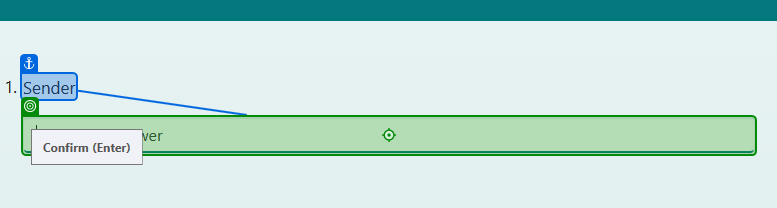
Workflow: Main

Step 1 [then]: type "[TransactionItem.SpecificContent("Sender").ToString]" into the text box in window 'Points Tracker' (msedge.exe)

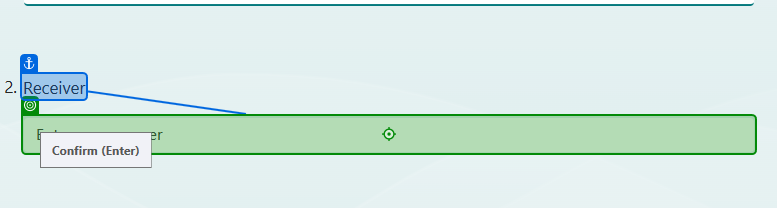
Step 2: type "[TransactionItem.SpecificContent("Receiver").ToString]" into the text box in window 'Points Tracker' (msedge.exe)

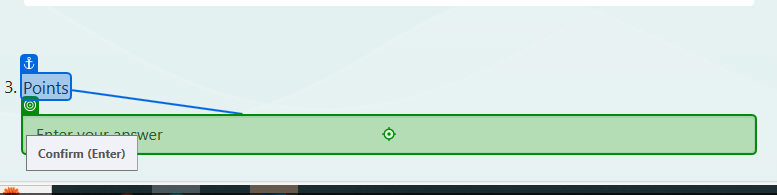
Step 3: type "[TransactionItem.SpecificContent("Points").ToString]" into the text box in window 'Points Tracker' (msedge.exe)

Step 4: Use Browser Edge: SHA256 - Online Tools in window 'SHA256 - Online Tools' (msedge.exe) (no picture)

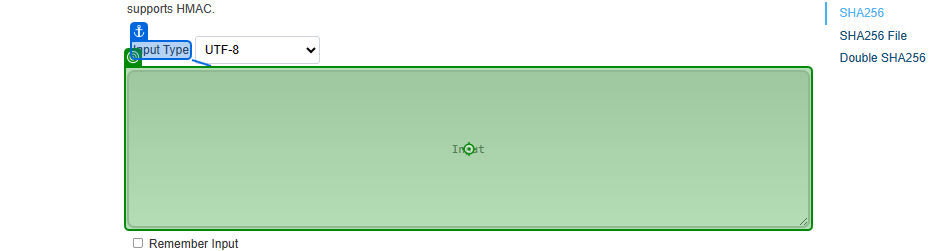
Step 5 [then]: type "[TransactionItem.SpecificContent("Sender").ToString+"/"+TransactionItem.SpecificContent("Receiver").ToString+"/"+TransactionItem.SpecificContent("Points").ToString]" into the text box 'input' in window 'SHA256 - Online Tools' (msedge.exe)

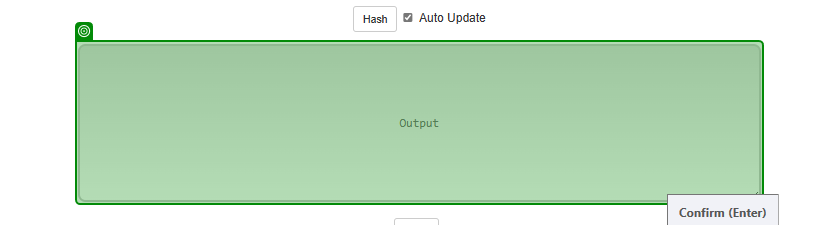
Step 6: get-text from the text box 'output' in window 'SHA256 - Online Tools' (msedge.exe)

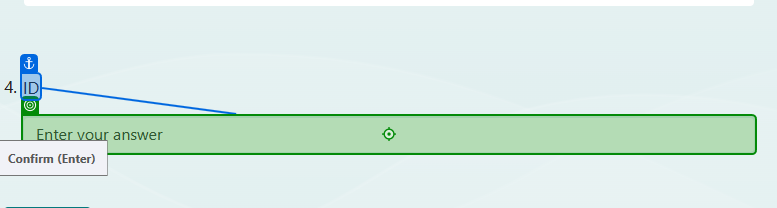
Step 7 [then]: type [SHAoutput] into the text box in window 'Points Tracker' (msedge.exe)

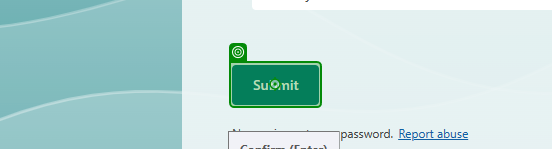
Step 8: click on the button in window 'Points Tracker' (msedge.exe)
